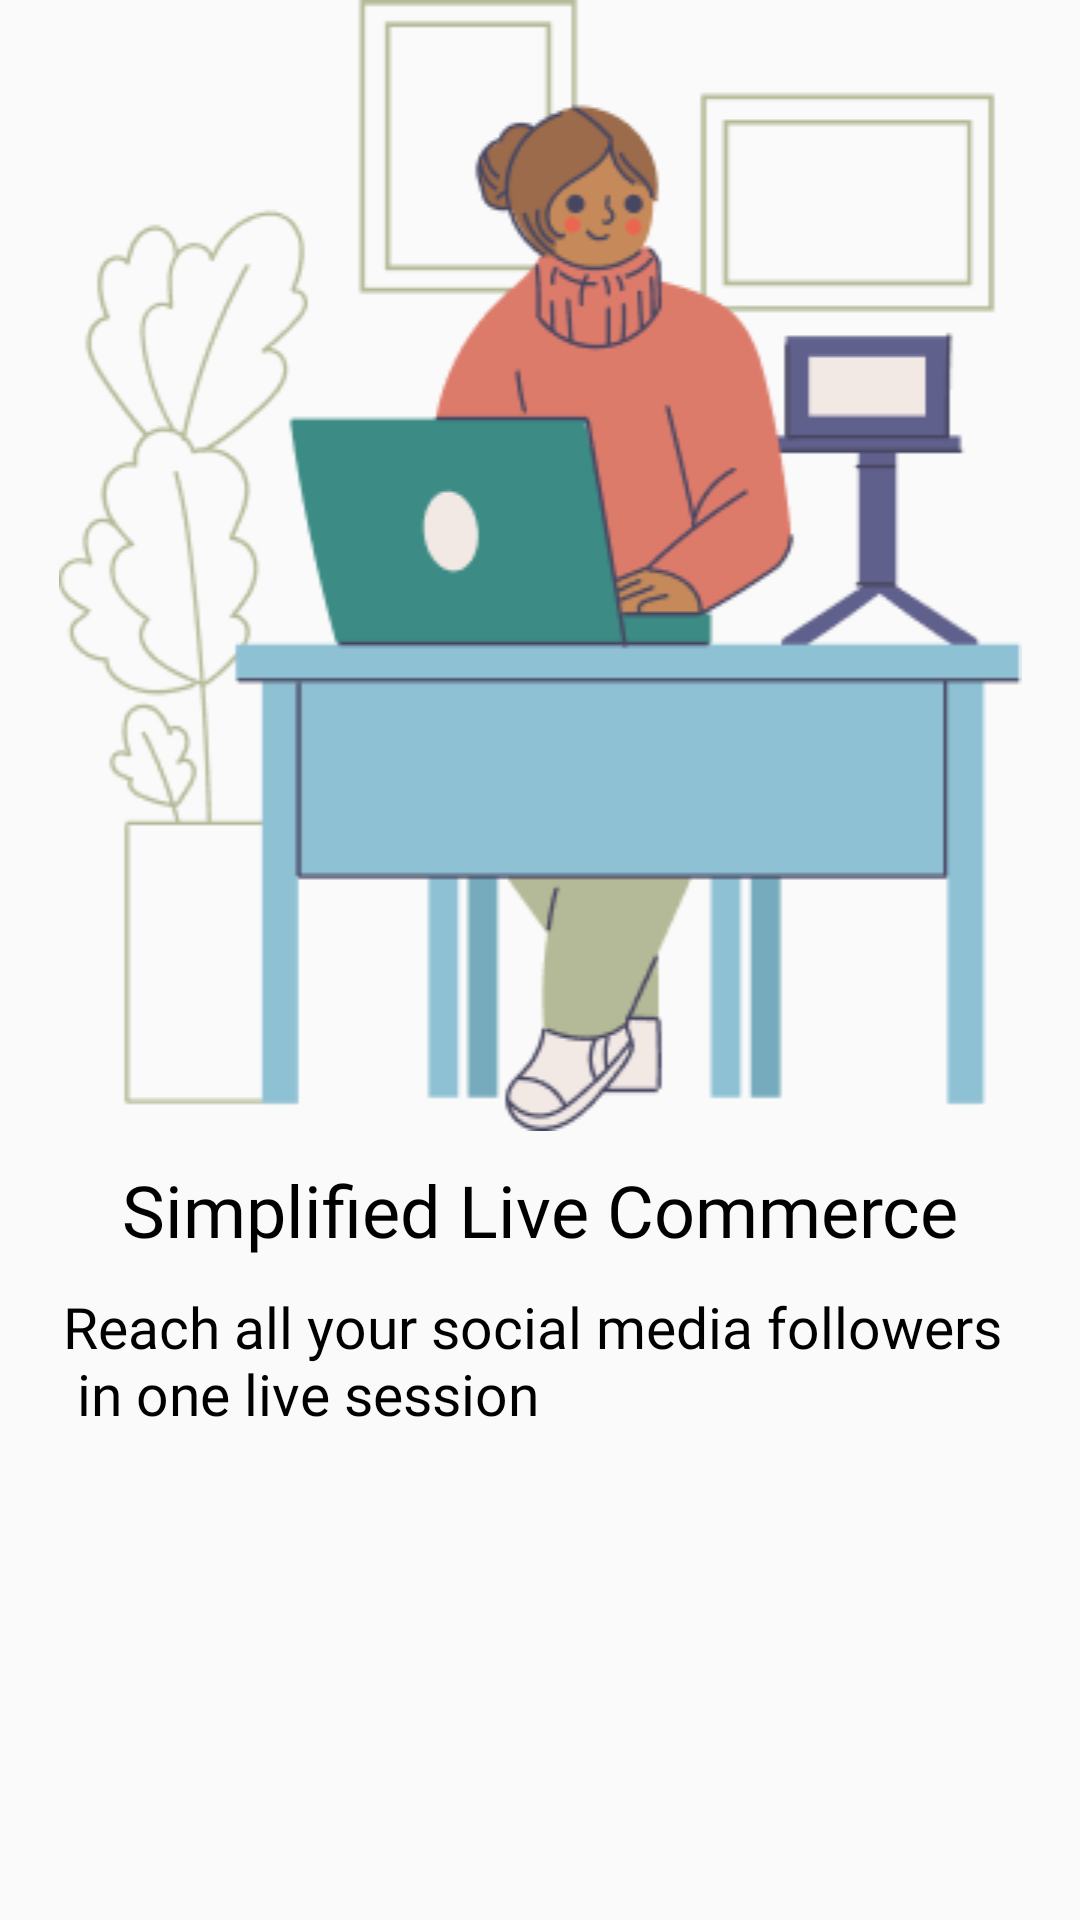

Here is an Android app screen rendered from its layout file. Give the layout XML and the strings, colors and styles it references.
<!-- AndroidManifest.xml: application theme Theme.B2BApp -->
<!-- res/layout/activity_splash_screen_view.xml -->
<?xml version="1.0" encoding="utf-8"?>
<LinearLayout xmlns:android="http://schemas.android.com/apk/res/android"
    android:layout_width="match_parent"
    android:layout_height="wrap_content"
    android:orientation="vertical">

    <ImageView
        android:id="@+id/splash_image"
        android:layout_width="match_parent"
        android:layout_height="wrap_content"
        android:src="@drawable/splash_screen_one"
        android:scaleType="fitCenter"/>

    <TextView
        android:id="@+id/splash_title"
        android:layout_width="wrap_content"
        android:layout_height="wrap_content"
        android:text="@string/splash_title_one"
        android:textSize="24sp"
        android:layout_marginTop="10dp"
        android:layout_gravity="center_vertical|center"
        android:textColor="@color/textcolor"
        android:fontFamily="@font/nunito_regular"/>

    <TextView
        android:id="@+id/splash_content"
        android:layout_width="wrap_content"
        android:layout_height="wrap_content"
        android:text="@string/splash_content_two"
        android:textSize="19sp"
        android:layout_marginTop="10dp"
        android:layout_gravity="center_horizontal"
        android:textColor="@color/textcolor"
        android:fontFamily="@font/nunito_light"/>

</LinearLayout>
<!-- resources referenced by this layout -->
<resources>
  <color name="textcolor">#000000</color>
  <!-- drawable splash_screen_one: png bitmap (drawable, 23501 bytes) -->
  <string name="splash_content_two">Reach all your social media followers \n in one live session</string>
  <string name="splash_title_one">Simplified Live Commerce</string>
  <style name="Theme.B2BApp" parent="Theme.AppCompat.Light.NoActionBar">
          
          <item name="colorPrimary">@color/purple_500</item>
          <item name="colorPrimaryDark">@color/purple_700</item>
          <item name="colorAccent">@color/teal_200</item>
  
          
      </style>
  <color name="purple_500">#FF6200EE</color>
  <color name="purple_700">#FF3700B3</color>
  <color name="teal_200">#FF03DAC5</color>
</resources>
